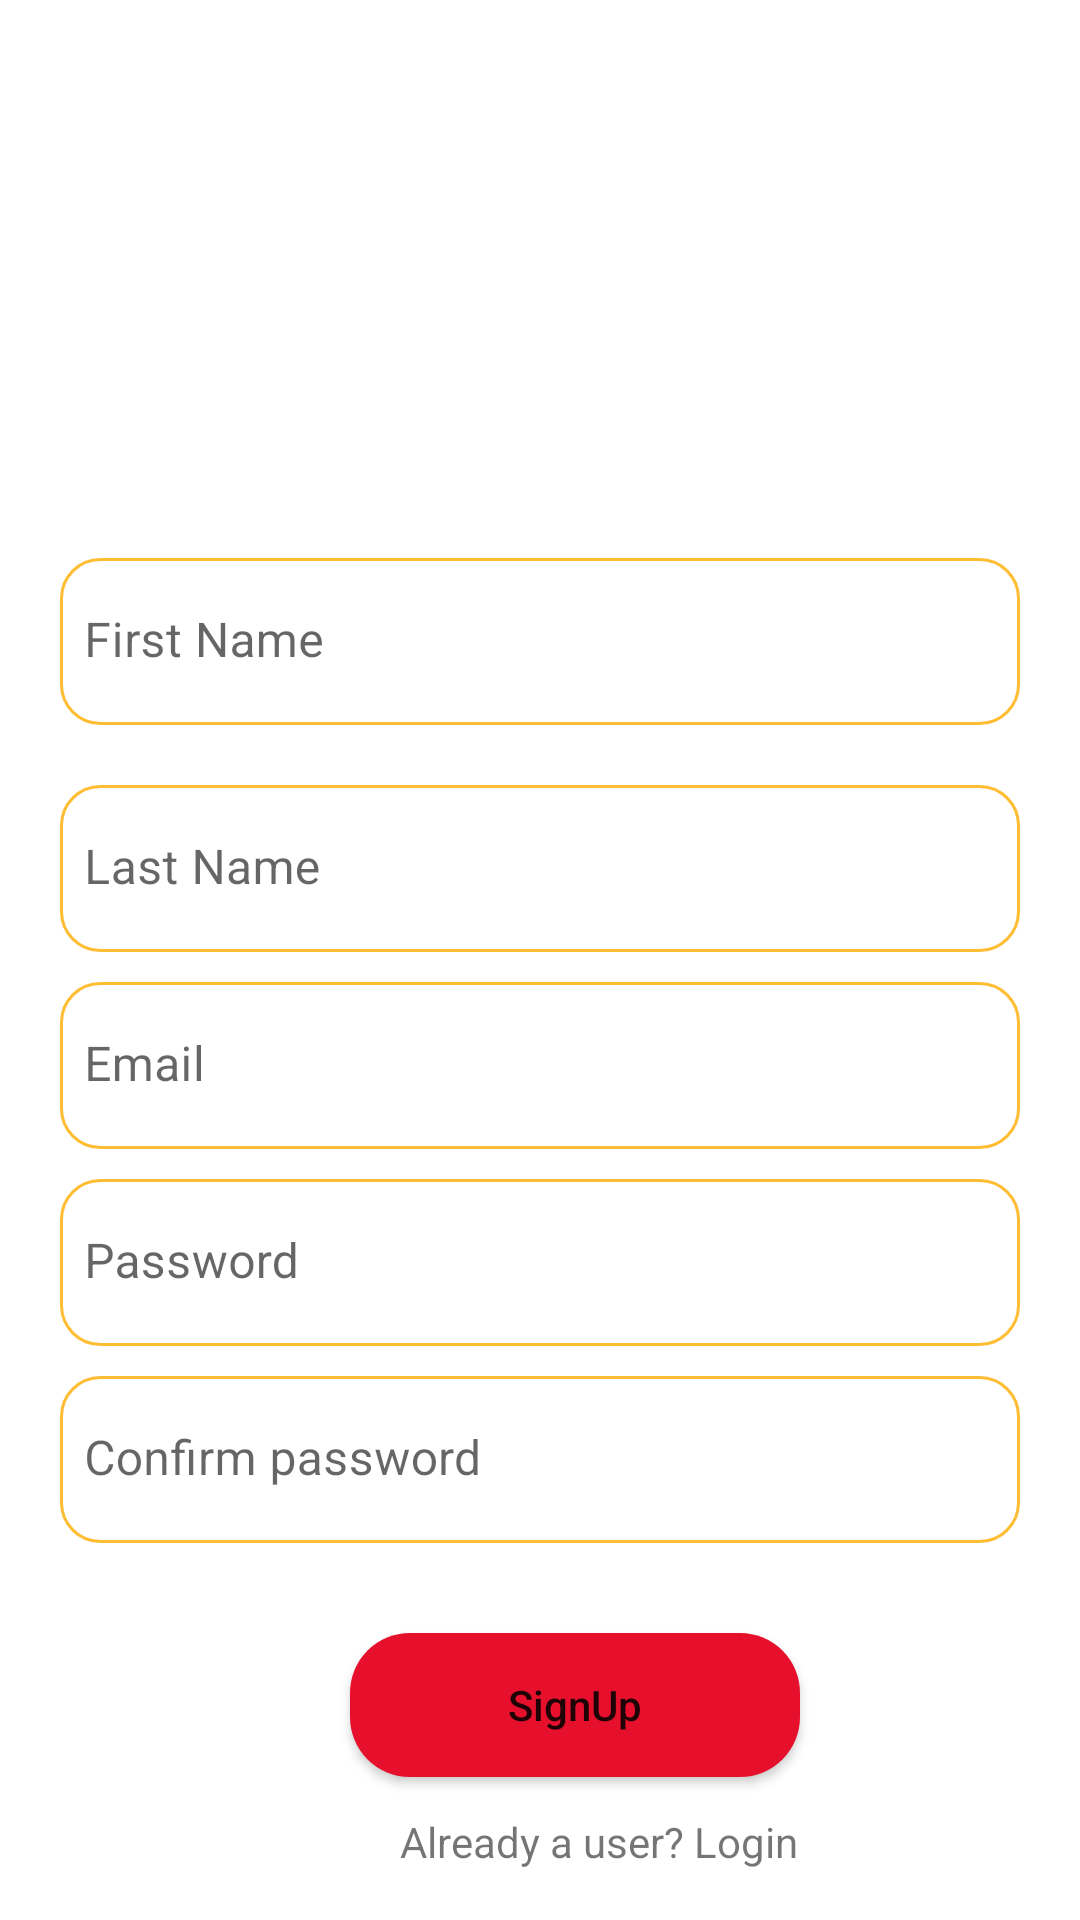

Here is an Android app screen rendered from its layout file. Give the layout XML and the strings, colors and styles it references.
<!-- AndroidManifest.xml: application theme Theme.EHotelsApplication -->
<!-- res/layout/activity_sign_up.xml -->
<androidx.constraintlayout.widget.ConstraintLayout
    xmlns:android="http://schemas.android.com/apk/res/android"
    xmlns:tools="http://schemas.android.com/tools"
    android:layout_width="match_parent"
    android:layout_height="match_parent"
    xmlns:app="http://schemas.android.com/apk/res-auto"
    tools:context=".SignUpActivity">


    <ImageView
        android:id="@+id/logo"
        android:layout_width="match_parent"
        android:layout_height="150dp"
        android:layout_marginTop="16dp"
        android:src="@drawable/foodlogo"
        app:layout_constraintEnd_toEndOf="parent"
        app:layout_constraintHorizontal_bias="1.0"
        app:layout_constraintStart_toStartOf="parent"
        app:layout_constraintTop_toTopOf="parent" />

    <com.google.android.material.textfield.TextInputLayout
        android:id="@+id/fname"
        android:layout_width="match_parent"
        android:layout_height="wrap_content"
        android:layout_marginStart="20dp"
        android:layout_marginEnd="20dp"
        android:layout_marginTop="20dp"
        app:boxStrokeWidth="0dp"
        app:boxStrokeWidthFocused="0dp"
        app:layout_constraintStart_toStartOf="parent"
        app:layout_constraintTop_toBottomOf="@id/logo">

        <EditText
            android:id="@+id/edtfname"
            android:layout_width="match_parent"
            android:layout_height="wrap_content"
            android:background="@drawable/custom_input"
            android:hint="First Name"
            android:paddingStart="8dp"
            android:paddingEnd="8dp" />
    </com.google.android.material.textfield.TextInputLayout>

    <com.google.android.material.textfield.TextInputLayout
        android:id="@+id/lname"
        android:layout_width="match_parent"
        android:layout_height="wrap_content"
        android:layout_marginStart="20dp"
        android:layout_marginTop="20dp"
        android:layout_marginEnd="20dp"
        app:boxStrokeWidth="0dp"
        app:boxStrokeWidthFocused="0dp"
        app:layout_constraintEnd_toEndOf="parent"
        app:layout_constraintTop_toBottomOf="@id/fname">

        <EditText
            android:id="@+id/edtlname"
            android:layout_width="match_parent"
            android:layout_height="wrap_content"
            android:background="@drawable/custom_input"
            android:hint="Last Name"
            android:paddingStart="8dp"
            android:paddingEnd="8dp" />
    </com.google.android.material.textfield.TextInputLayout>
    <com.google.android.material.textfield.TextInputLayout
        android:id="@+id/email"
        android:layout_width="match_parent"
        android:layout_height="wrap_content"
        android:layout_marginStart="20dp"
        android:layout_marginEnd="20dp"
        app:boxStrokeWidthFocused="0dp"
        app:boxStrokeWidth="0dp"
        android:layout_marginTop="10dp"
        app:layout_constraintTop_toBottomOf="@id/lname">
        <EditText
            android:id="@+id/edtemail"
            android:layout_width="match_parent"
            android:background="@drawable/custom_input"
            android:layout_height="wrap_content"
            android:hint="Email"
            android:paddingStart="8dp"
            android:paddingEnd="8dp"/>
    </com.google.android.material.textfield.TextInputLayout>
    <com.google.android.material.textfield.TextInputLayout
        android:id="@+id/pin"
        android:layout_width="match_parent"
        android:layout_height="wrap_content"
        android:layout_marginStart="20dp"
        android:layout_marginEnd="20dp"
        app:boxStrokeWidthFocused="0dp"
        app:boxStrokeWidth="0dp"
        android:layout_marginTop="10dp"
        app:layout_constraintTop_toBottomOf="@id/email">
        <EditText
            android:id="@+id/edtpin"
            android:layout_width="match_parent"
            android:background="@drawable/custom_input"
            android:layout_height="wrap_content"
            android:hint="Password"
            android:paddingStart="8dp"
            android:paddingEnd="8dp"/>
    </com.google.android.material.textfield.TextInputLayout>
    <com.google.android.material.textfield.TextInputLayout
        android:id="@+id/confirm"
        android:layout_width="match_parent"
        android:layout_height="wrap_content"
        android:layout_marginStart="20dp"
        android:layout_marginEnd="20dp"
        app:boxStrokeWidthFocused="0dp"
        app:boxStrokeWidth="0dp"
        android:layout_marginTop="10dp"
        app:layout_constraintTop_toBottomOf="@id/pin">
        <EditText
            android:id="@+id/confirmpin"
            android:layout_width="match_parent"
            android:background="@drawable/custom_input"
            android:layout_height="wrap_content"
            android:hint="Confirm password"
            android:paddingStart="8dp"
            android:paddingEnd="8dp"/>
    </com.google.android.material.textfield.TextInputLayout>


    <androidx.appcompat.widget.AppCompatButton
        android:id="@+id/btn"
        android:layout_width="150dp"
        android:layout_height="wrap_content"
        android:layout_marginStart="142dp"
        android:layout_marginTop="30dp"
        android:layout_marginEnd="119dp"
        android:background="@drawable/button_custom"
        app:layout_constraintEnd_toEndOf="parent"
        android:text="SignUp"
        android:textAllCaps="false"
        app:layout_constraintStart_toStartOf="parent"
        app:layout_constraintTop_toBottomOf="@id/confirm" />

    <TextView
        android:id="@+id/txtuser"
        android:layout_width="wrap_content"
        android:layout_height="wrap_content"
        android:layout_marginStart="158dp"
        android:layout_marginTop="12dp"
        android:layout_marginEnd="119dp"
        android:text="Already a user? Login"
        app:layout_constraintEnd_toEndOf="parent"
        app:layout_constraintStart_toStartOf="parent"
        app:layout_constraintTop_toBottomOf="@id/btn" />

</androidx.constraintlayout.widget.ConstraintLayout>
<!-- resources referenced by this layout -->
<resources>
  <!-- drawable button_custom (drawable) -->
  <?xml version="1.0" encoding="utf-8"?>
  <shape xmlns:android="http://schemas.android.com/apk/res/android">
      <solid android:color="@color/background"/>
      <corners android:radius="20dp"/>
  
  
  </shape>
  <!-- drawable custom_input (drawable) -->
  <?xml version="1.0" encoding="utf-8"?>
  <shape xmlns:android="http://schemas.android.com/apk/res/android">
      <stroke android:color="@color/color1" android:width="1dp"/>
      <corners android:radius="13dp"/>
  
  </shape>
  <style name="Theme.EHotelsApplication" parent="Theme.MaterialComponents.DayNight.DarkActionBar">
          
          <item name="colorPrimary">@color/purple_500</item>
          <item name="colorPrimaryVariant">@color/purple_700</item>
          <item name="colorOnPrimary">@color/white</item>
          
          <item name="colorSecondary">@color/teal_200</item>
          <item name="colorSecondaryVariant">@color/teal_700</item>
          <item name="colorOnSecondary">@color/black</item>
          
          <item name="android:statusBarColor">?attr/colorPrimaryVariant</item>
          
      </style>
  <color name="background">#e6102d</color>
  <color name="color1">#FFBD33</color>
  <color name="purple_500">#FF6200EE</color>
  <color name="purple_700">#FF3700B3</color>
  <color name="white">#FFFFFFFF</color>
  <color name="teal_200">#FF03DAC5</color>
  <color name="teal_700">#FF018786</color>
  <color name="black">#FF000000</color>
</resources>
